Run: headless pygame with SDL's dummy video driver; simulated clock (each Clock.tick advances the game by its frame time, no real sleeping); random seed 0; keys injected as events and as key.get_pressed() state; no mouse input.
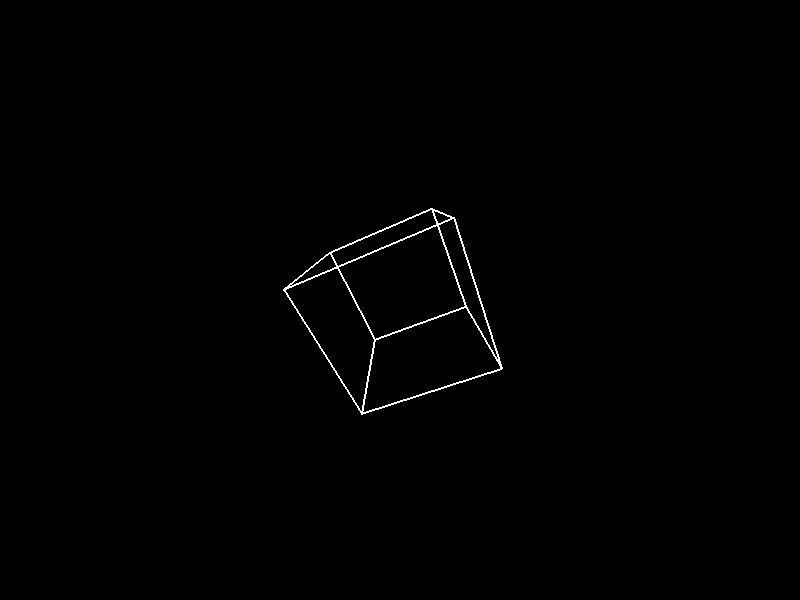
Frame 1 of 4 · flips 1–60 · no input
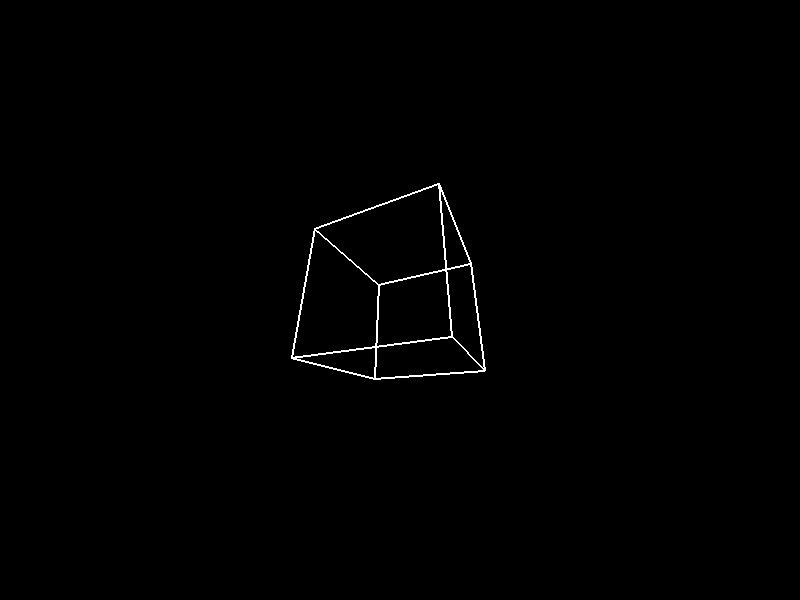
Frame 2 of 4 · flips 61–180 · tapped SPACE, RETURN · held RIGHT (→), D
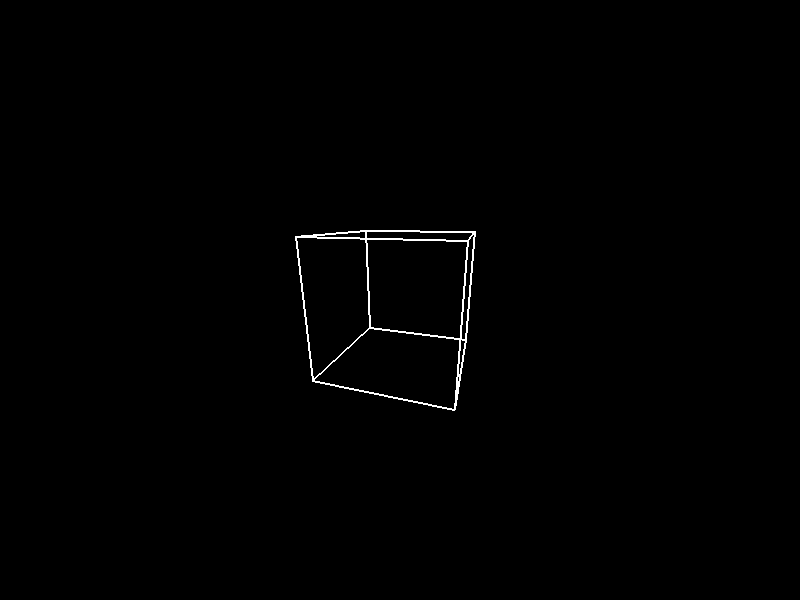
Frame 3 of 4 · flips 181–300 · held DOWN (↓), S
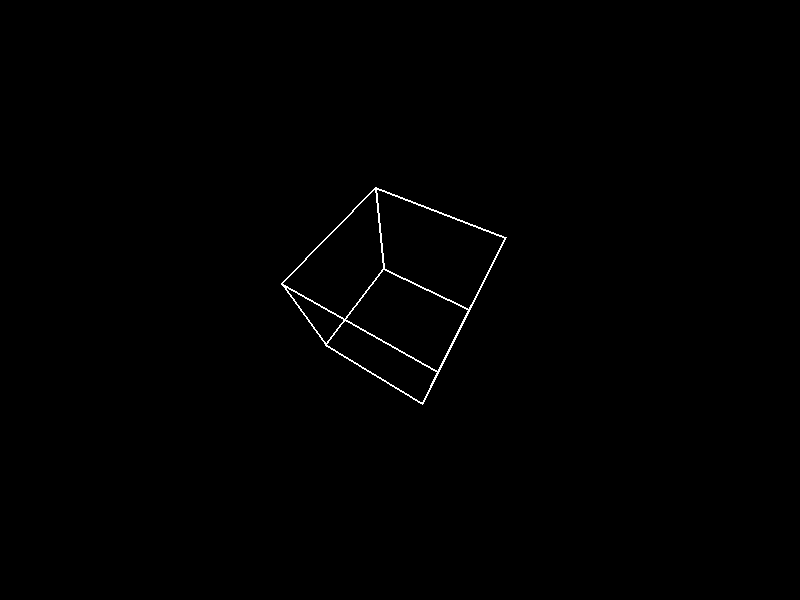
Frame 4 of 4 · flips 301–420 · held LEFT (←), A, UP (↑), W

The pygame program that drew these frames:

import pygame
import math

# Inicializa o Pygame
pygame.init()

# Definindo o tamanho da janela
screen_width = 800
screen_height = 600
screen = pygame.display.set_mode((screen_width, screen_height))
pygame.display.set_caption('Cubo 3D Girando')

# Definindo as cores
WHITE = (255, 255, 255)
BLACK = (0, 0, 0)

# Definindo as coordenadas dos vértices do cubo
vertices = [
    [-1, -1, -1],
    [1, -1, -1],
    [1, 1, -1],
    [-1, 1, -1],
    [-1, -1, 1],
    [1, -1, 1],
    [1, 1, 1],
    [-1, 1, 1]
]

# Conectando os vértices para formar as arestas do cubo
edges = [
    (0, 1), (1, 2), (2, 3), (3, 0),
    (4, 5), (5, 6), (6, 7), (7, 4),
    (0, 4), (1, 5), (2, 6), (3, 7)
]

# Função para projetar um ponto 3D em 2D
def project_3d_to_2d(x, y, z, width, height, fov, viewer_distance):
    factor = fov / (viewer_distance + z)
    x_2d = int(x * factor + width / 2)
    y_2d = int(-y * factor + height / 2)
    return x_2d, y_2d

# Função para rotacionar o cubo em torno do eixo Y
def rotate_y(angle, vertex):
    x, y, z = vertex
    cos_angle = math.cos(angle)
    sin_angle = math.sin(angle)
    x_new = cos_angle * x - sin_angle * z
    z_new = sin_angle * x + cos_angle * z
    return [x_new, y, z_new]

# Função para rotacionar o cubo em torno do eixo X
def rotate_x(angle, vertex):
    x, y, z = vertex
    cos_angle = math.cos(angle)
    sin_angle = math.sin(angle)
    y_new = cos_angle * y - sin_angle * z
    z_new = sin_angle * y + cos_angle * z
    return [x, y_new, z_new]

# Definindo a posição do cubo e a distância do espectador
fov = 256  # Campo de visão
viewer_distance = 4  # Distância do espectador

# Loop principal
running = True
clock = pygame.time.Clock()
angle_y = 0
angle_x = 0

while running:
    screen.fill(BLACK)

    for event in pygame.event.get():
        if event.type == pygame.QUIT:
            running = False

    # Rotacionando o cubo ao longo dos eixos X e Y
    rotated_vertices = []
    for vertex in vertices:
        rotated_vertex = rotate_y(angle_y, vertex)
        rotated_vertex = rotate_x(angle_x, rotated_vertex)
        rotated_vertices.append(rotated_vertex)

    # Desenhando as arestas do cubo
    for edge in edges:
        start_vertex = rotated_vertices[edge[0]]
        end_vertex = rotated_vertices[edge[1]]
        
        start_2d = project_3d_to_2d(start_vertex[0], start_vertex[1], start_vertex[2], screen_width, screen_height, fov, viewer_distance)
        end_2d = project_3d_to_2d(end_vertex[0], end_vertex[1], end_vertex[2], screen_width, screen_height, fov, viewer_distance)

        pygame.draw.line(screen, WHITE, start_2d, end_2d, 2)

    # Atualizando os ângulos para a próxima rotação
    angle_y += 0.02
    angle_x += 0.02

    # Atualizando a tela
    pygame.display.flip()

    # Limitando a taxa de quadros
    clock.tick(60)

# Finalizando o Pygame
pygame.quit()
